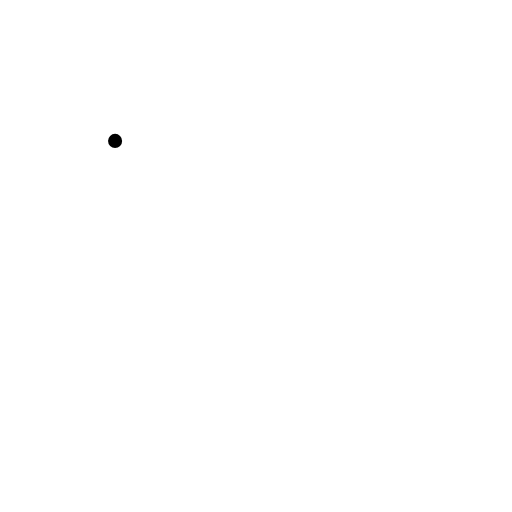
t = 0.00 s
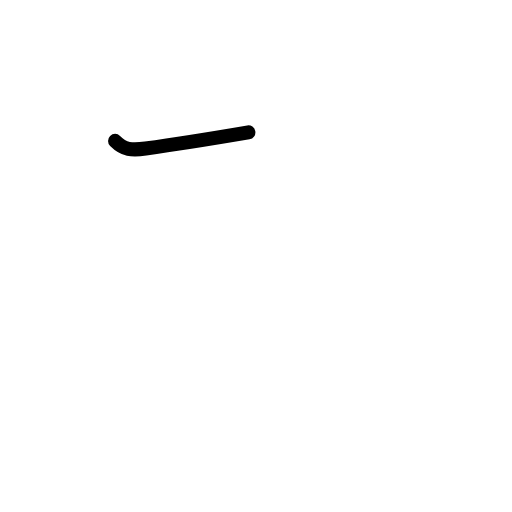
t = 0.38 s
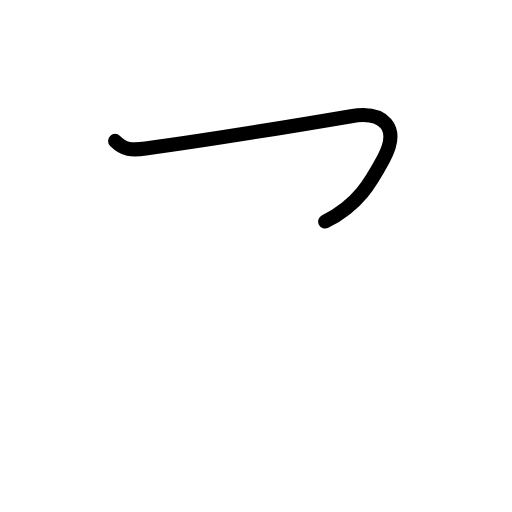
t = 0.81 s
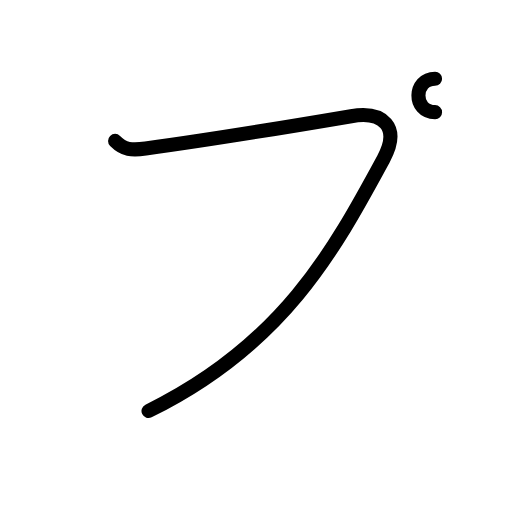
t = 1.25 s
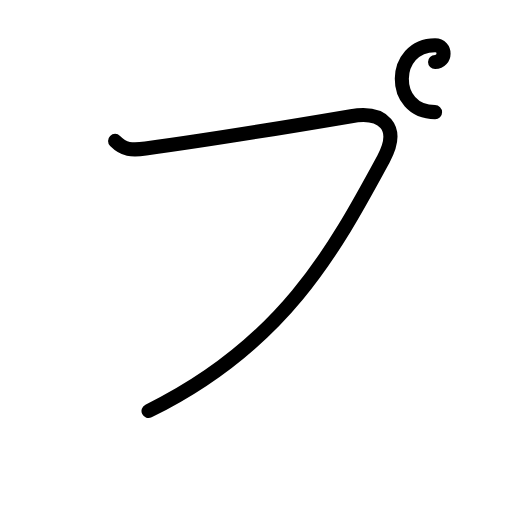
t = 1.63 s
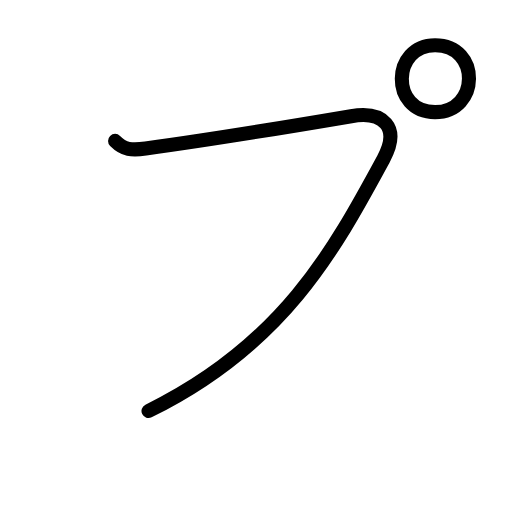
t = 2.00 s

The animated SVG that drew these frames (rendered in a browser with its animation timeline set to each time). Animation: 7 SMIL elements (animate=7); one cycle of 2.00 s.

<?xml version="1.0" encoding="UTF-8"?>
<!--
AniKanjiVG is licensed by CC-BY-SA Paul C. Sommerhoff (https://bitbucket.org/sommerhoff/anikanjivg).
AniKanjiVG uses KanjiVG which is licensed by CC-BY-SA Ulrich Apel (http://kanjivg.tagaini.net).
See also http://creativecommons.org/licenses/by-sa/3.0/
-->
<svg xmlns:kvg='http://kanjivg.tagaini.net' xmlns='http://www.w3.org/2000/svg' width='109' height='109' viewBox='0 0 109 109' style='fill:none;stroke:#000000;stroke-width:3;stroke-linecap:round;stroke-linejoin:round;' id="kvg:kanji_030d7"><g id="kvg:030d7"><path id="kvg:030d7-s1" d="M24.5,30c1.88,1.88,3.5,2.04,6.5,1.62c14.5-2,29-4.38,43.75-6.88c6.82-1.16,10.58,2.29,6.88,9.12c-10.38,19.14-21.25,39.52-50.01,53.64"><animate attributeName="d" begin="0.0s" dur="0.25s" from="M24.5,30C24.5,30,24.5,30,24.5,30" to="M24.5,30c1.88,1.88,3.5,2.04,6.5,1.62" />
<animate attributeName="d" begin="0.25s" dur="0.25s" from="M24.5,30c1.88,1.88,3.5,2.04,6.5,1.62c0,0,0,0,0,0,0" to="M24.5,30c1.88,1.88,3.5,2.04,6.5,1.62c14.5-2,29-4.38,43.75-6.88" />
<animate attributeName="d" begin="0.5s" dur="0.25s" from="M24.5,30c1.88,1.88,3.5,2.04,6.5,1.62c14.5-2,29-4.38,43.75-6.88c0,0,0,0,0,0,0" to="M24.5,30c1.88,1.88,3.5,2.04,6.5,1.62c14.5-2,29-4.38,43.75-6.88c6.82-1.16,10.58,2.29,6.88,9.12" />
<animate attributeName="d" begin="0.75s" dur="0.25s" from="M24.5,30c1.88,1.88,3.5,2.04,6.5,1.62c14.5-2,29-4.38,43.75-6.88c6.82-1.16,10.58,2.29,6.88,9.12c0,0,0,0,0,0,0" to="M24.5,30c1.88,1.88,3.5,2.04,6.5,1.62c14.5-2,29-4.38,43.75-6.88c6.82-1.16,10.58,2.29,6.88,9.12c-10.38,19.14-21.25,39.52-50.01,53.64" />
</path>
<path id="kvg:030d7-s2" d="M92.62,23.88c-9.62,0-9.25-14.25,0-14.25c9.76-0.01,9.5,14.25,0,14.25"><animate attributeName="d" begin="1.0s" dur="0.5s" from="M92.62,23.88C92.62,23.88,92.62,23.88,92.62,23.88" to="M92.62,23.88c-9.62,0-9.25-14.25,0-14.25" />
<animate attributeName="d" begin="1.5s" dur="0.5s" from="M92.62,23.88c-9.62,0-9.25-14.25,0-14.25c0,0,0,0,0,0,0" to="M92.62,23.88c-9.62,0-9.25-14.25,0-14.25c9.76-0.01,9.5,14.25,0,14.25" />
<animate attributeName="d" begin="0s" dur="1.0s" from="M-100,-100" to="M-100,-100" />
</path>
</g>
</svg>
